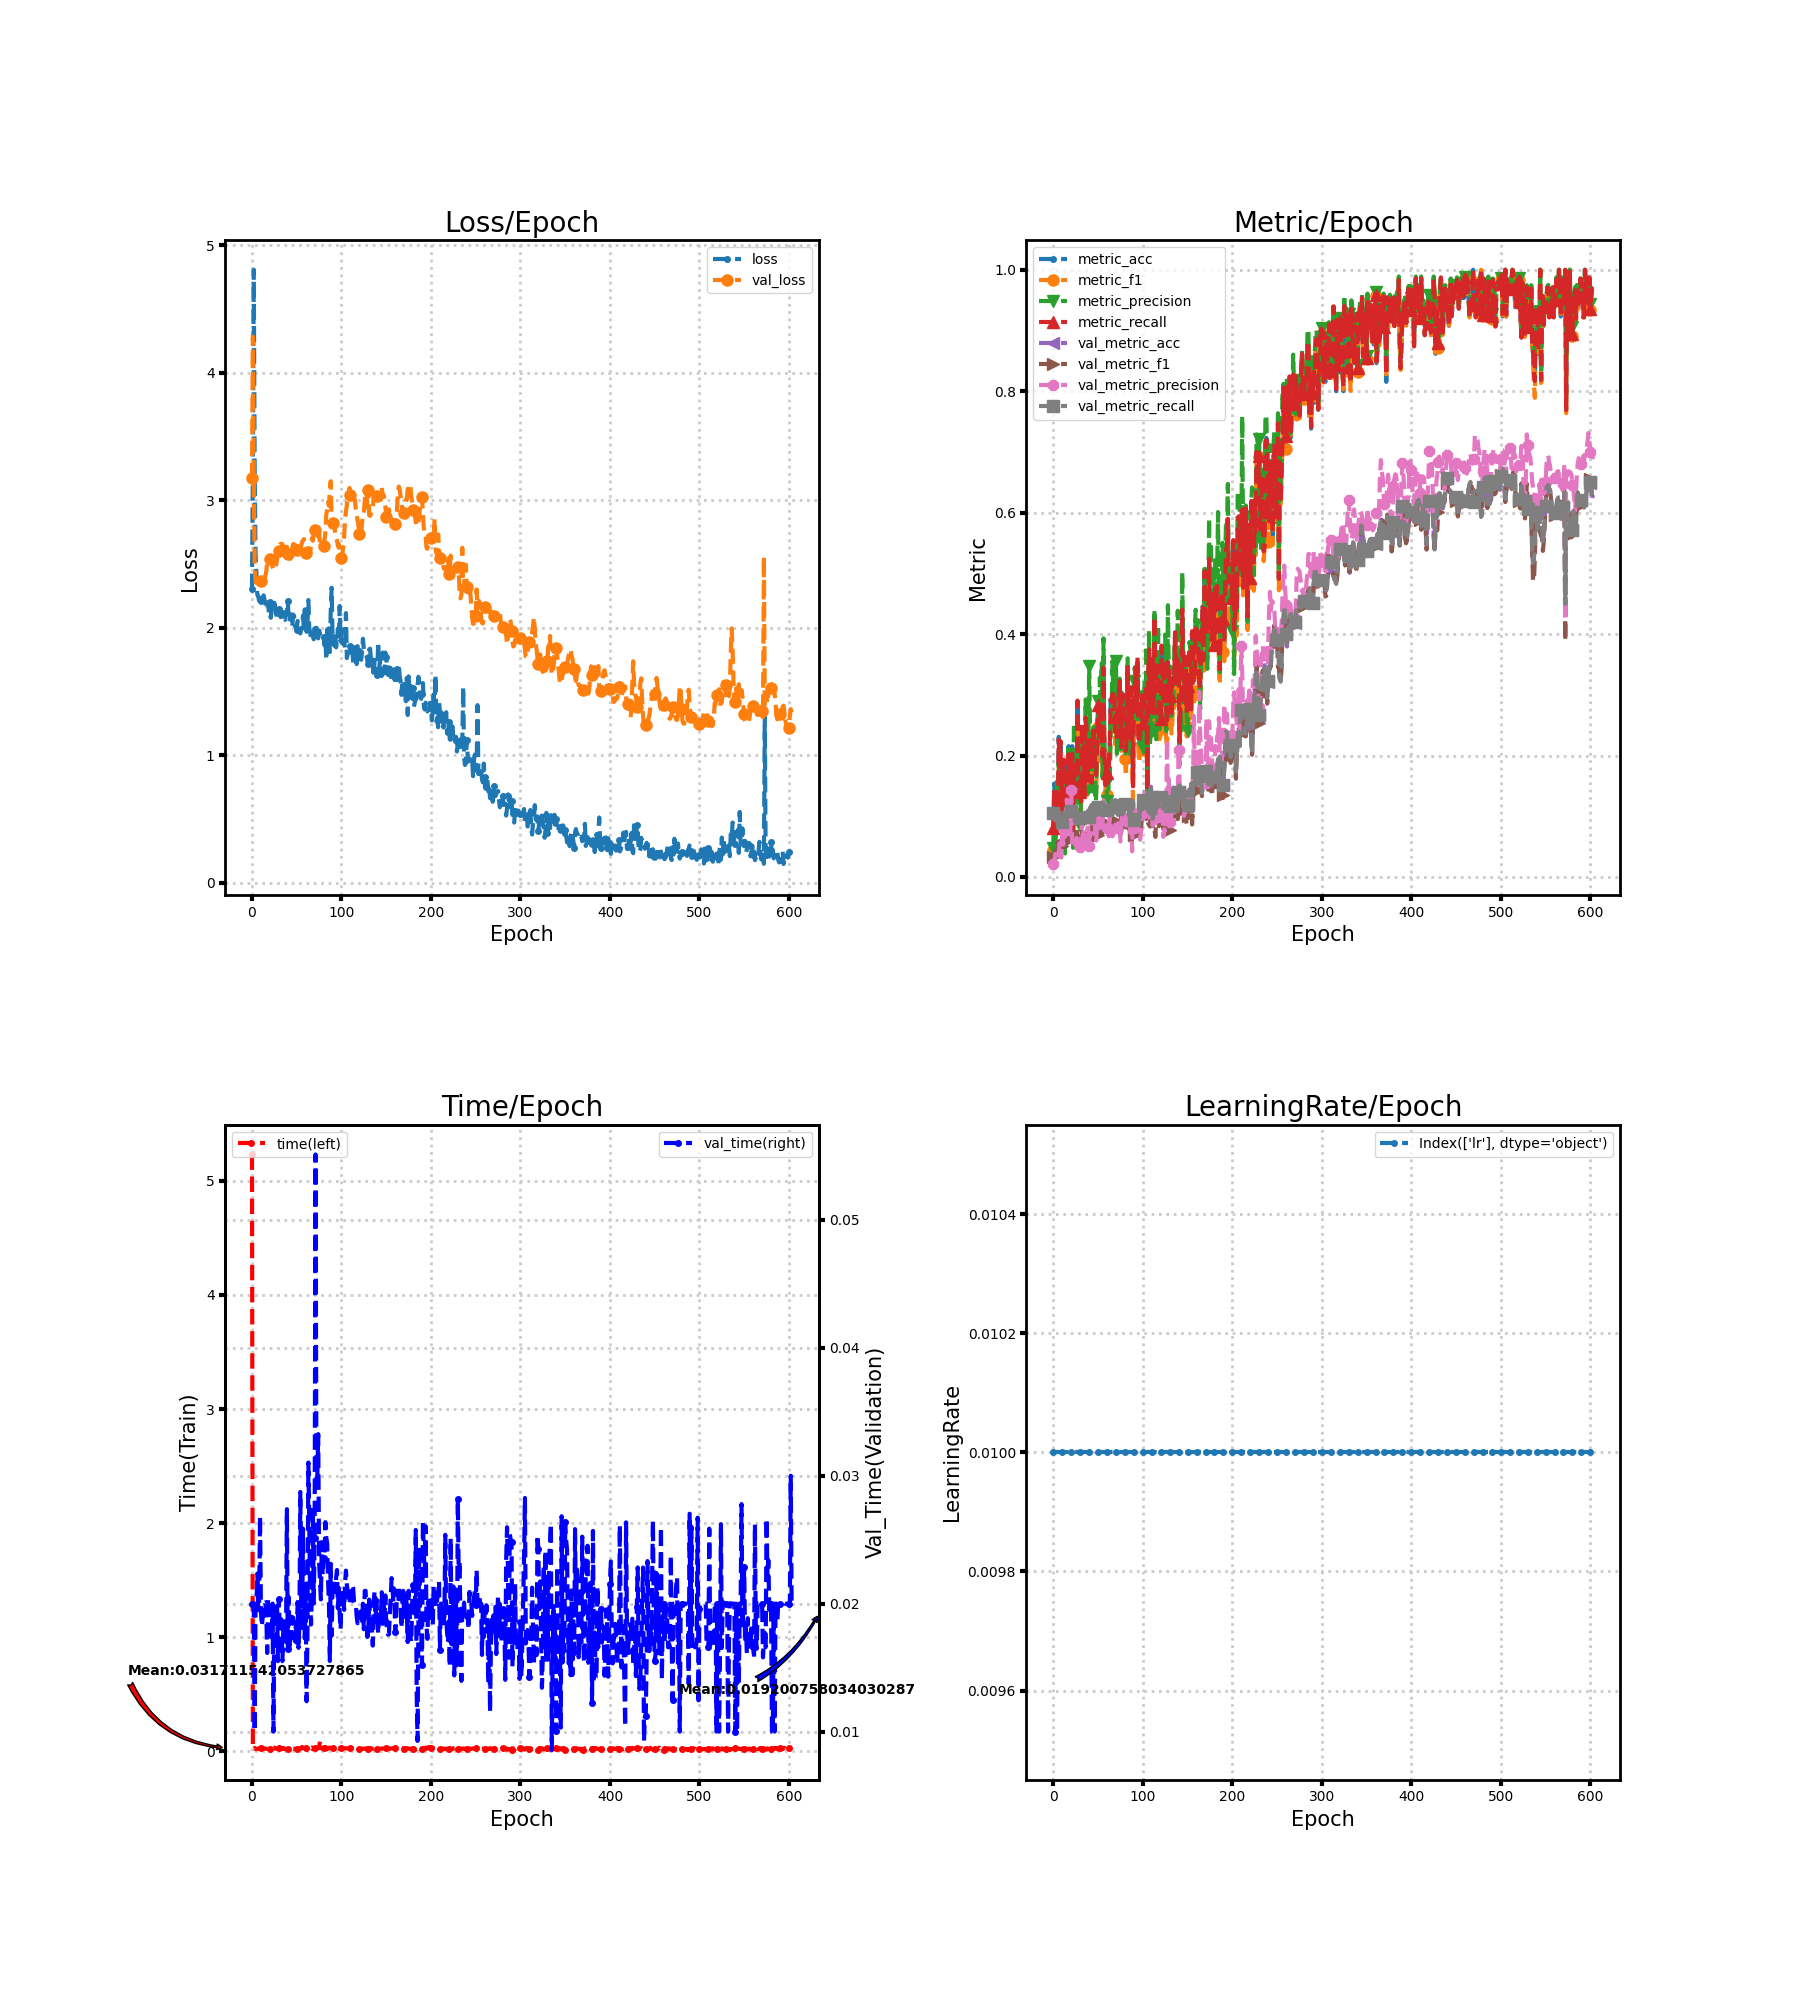

Values plotted in this chart, from the file beside it:
loss, metric_acc, metric_f1, metric_precision, metric_recall, time, lr, val_loss, val_metric_acc, val_metric_f1, val_metric_precision, val_metric_recall, val_time
2.304, 0.07692, 0.04491, 0.04742, 0.08095, 5.23, 0.01, 3.173, 0.1043, 0.03229, 0.02122, 0.1052, 0.02
3.276, 0.1538, 0.1075, 0.1174, 0.1476, 0.02, 0.01, 4.284, 0.09573, 0.03014, 0.01878, 0.09785, 0.02
4.809, 0.1077, 0.04583, 0.0312, 0.09524, 0.02, 0.01, 3.127, 0.09402, 0.04388, 0.03783, 0.09322, 0.02
3.238, 0.09231, 0.08032, 0.085, 0.09345, 0.03, 0.01, 2.501, 0.09402, 0.04038, 0.02852, 0.09322, 0.01003
2.58, 0.1385, 0.1247, 0.1626, 0.1452, 0.02, 0.01, 2.358, 0.09744, 0.0423, 0.02891, 0.09728, 0.02
2.428, 0.1077, 0.08952, 0.07886, 0.1071, 0.02, 0.01, 2.356, 0.09915, 0.04688, 0.03531, 0.09939, 0.02
2.258, 0.2308, 0.1789, 0.1882, 0.2262, 0.02, 0.01, 2.351, 0.09915, 0.05557, 0.03958, 0.09918, 0.02235
2.247, 0.1846, 0.1397, 0.1473, 0.181, 0.02447, 0.01, 2.346, 0.1026, 0.05904, 0.05526, 0.102, 0.01952
2.211, 0.2154, 0.153, 0.1773, 0.2238, 0.02, 0.01, 2.356, 0.0906, 0.04382, 0.03279, 0.08989, 0.02
2.254, 0.1077, 0.07669, 0.1322, 0.1119, 0.03, 0.01, 2.364, 0.08889, 0.04296, 0.03186, 0.08822, 0.02684
2.213, 0.1692, 0.1208, 0.128, 0.1762, 0.02738, 0.01, 2.366, 0.0906, 0.05108, 0.08431, 0.09007, 0.01949
2.219, 0.1538, 0.1046, 0.1013, 0.1619, 0.02318, 0.01, 2.371, 0.09573, 0.05846, 0.05321, 0.09539, 0.01824
2.234, 0.1846, 0.1295, 0.1112, 0.1929, 0.022, 0.01, 2.38, 0.106, 0.07468, 0.07326, 0.1056, 0.01898
2.255, 0.07692, 0.05034, 0.03863, 0.07679, 0.02519, 0.01, 2.382, 0.1026, 0.07177, 0.06602, 0.1025, 0.01946
2.218, 0.1538, 0.1356, 0.1531, 0.153, 0.02528, 0.01, 2.391, 0.1026, 0.06278, 0.1034, 0.1031, 0.02006
2.196, 0.09231, 0.08523, 0.11, 0.09345, 0.02304, 0.01, 2.408, 0.1043, 0.07408, 0.1274, 0.1045, 0.0201
2.155, 0.1846, 0.1674, 0.1748, 0.1863, 0.02324, 0.01, 2.446, 0.1077, 0.07989, 0.1017, 0.1077, 0.01907
2.143, 0.2154, 0.1677, 0.2186, 0.2024, 0.02201, 0.01, 2.515, 0.09915, 0.07235, 0.06239, 0.09889, 0.01615
2.201, 0.1231, 0.1028, 0.1028, 0.122, 0.02283, 0.01, 2.546, 0.1094, 0.07331, 0.06232, 0.1101, 0.02027
2.104, 0.2, 0.1516, 0.1379, 0.1887, 0.02261, 0.01, 2.564, 0.1077, 0.07252, 0.07492, 0.1083, 0.01924
2.204, 0.1692, 0.1433, 0.1548, 0.1619, 0.02359, 0.01, 2.542, 0.1077, 0.06178, 0.1429, 0.1084, 0.01944
2.079, 0.2154, 0.1822, 0.2058, 0.203, 0.02281, 0.01, 2.532, 0.1094, 0.06914, 0.05624, 0.1101, 0.01827
2.183, 0.07692, 0.05694, 0.04795, 0.07202, 0.02172, 0.01, 2.502, 0.1043, 0.07397, 0.06042, 0.1047, 0.01714
2.15, 0.1846, 0.1792, 0.2535, 0.1845, 0.02001, 0.01, 2.477, 0.09744, 0.0707, 0.05788, 0.09756, 0.02
2.172, 0.1846, 0.1694, 0.1724, 0.1815, 0.03, 0.01, 2.459, 0.09402, 0.06969, 0.0609, 0.09423, 0.009998
2.196, 0.1692, 0.1414, 0.1243, 0.1702, 0.03272, 0.01, 2.452, 0.08889, 0.06445, 0.05158, 0.08923, 0.01924
2.168, 0.1692, 0.1388, 0.1348, 0.1613, 0.02391, 0.01, 2.47, 0.106, 0.07975, 0.06442, 0.1064, 0.01846
2.07, 0.2923, 0.2443, 0.2175, 0.2905, 0.02263, 0.01, 2.493, 0.09744, 0.05663, 0.05369, 0.09857, 0.0195
2.147, 0.1538, 0.1185, 0.1131, 0.1488, 0.02229, 0.01, 2.533, 0.1043, 0.06853, 0.06021, 0.1049, 0.02005
2.115, 0.1538, 0.1175, 0.0989, 0.1577, 0.02309, 0.01, 2.582, 0.1009, 0.05993, 0.05976, 0.1013, 0.01551
2.144, 0.1385, 0.09222, 0.08401, 0.1393, 0.02988, 0.01, 2.601, 0.09744, 0.05924, 0.04889, 0.09782, 0.02036
2.128, 0.1231, 0.1137, 0.1441, 0.1244, 0.0235, 0.01, 2.642, 0.09915, 0.06677, 0.05977, 0.09946, 0.018
2.084, 0.2462, 0.2224, 0.2371, 0.253, 0.02144, 0.01, 2.66, 0.1026, 0.07445, 0.09259, 0.1028, 0.01831
2.119, 0.1846, 0.1511, 0.1525, 0.1911, 0.02111, 0.01, 2.654, 0.1043, 0.06848, 0.06123, 0.1046, 0.01877
2.09, 0.2154, 0.1867, 0.2285, 0.2155, 0.02179, 0.01, 2.656, 0.1009, 0.07595, 0.0794, 0.1014, 0.01551
2.124, 0.1385, 0.1344, 0.1565, 0.1345, 0.02981, 0.01, 2.606, 0.106, 0.0701, 0.07267, 0.1067, 0.01808
2.068, 0.2615, 0.2614, 0.2923, 0.2625, 0.02365, 0.01, 2.616, 0.0906, 0.06319, 0.05524, 0.09087, 0.01742
2.062, 0.2462, 0.2245, 0.2518, 0.2429, 0.0211, 0.01, 2.674, 0.09915, 0.07477, 0.06276, 0.0994, 0.01868
2.119, 0.1538, 0.1352, 0.1367, 0.1554, 0.02079, 0.01, 2.634, 0.1026, 0.07043, 0.08049, 0.1028, 0.017
2.11, 0.2308, 0.1817, 0.1994, 0.2262, 0.01479, 0.01, 2.636, 0.1094, 0.06997, 0.08146, 0.1097, 0.02739
2.21, 0.2154, 0.1931, 0.3479, 0.2179, 0.01947, 0.01, 2.576, 0.09744, 0.06039, 0.05134, 0.09806, 0.01644
2.065, 0.2308, 0.2002, 0.2348, 0.2256, 0.02381, 0.01, 2.559, 0.1128, 0.09532, 0.1079, 0.1137, 0.02052
2.046, 0.1692, 0.1467, 0.1353, 0.1655, 0.02721, 0.01, 2.545, 0.1145, 0.09456, 0.1165, 0.1156, 0.01637
2.106, 0.1538, 0.163, 0.2054, 0.1554, 0.02241, 0.01, 2.542, 0.1179, 0.08741, 0.08317, 0.1191, 0.019
2.104, 0.2308, 0.1786, 0.1769, 0.2161, 0.02191, 0.01, 2.561, 0.1009, 0.07548, 0.07239, 0.1015, 0.01728
2.005, 0.2462, 0.2288, 0.2467, 0.2482, 0.02366, 0.01, 2.626, 0.09744, 0.07403, 0.071, 0.09776, 0.01896
2.104, 0.2154, 0.1868, 0.2375, 0.2089, 0.02142, 0.01, 2.657, 0.1009, 0.07794, 0.07349, 0.1012, 0.0189
2.095, 0.1692, 0.1293, 0.106, 0.1768, 0.02088, 0.01, 2.65, 0.1145, 0.09048, 0.08236, 0.1151, 0.01821
2.014, 0.1692, 0.1466, 0.1389, 0.1679, 0.02417, 0.01, 2.652, 0.1009, 0.07134, 0.05969, 0.1015, 0.01706
2.017, 0.2308, 0.2104, 0.2328, 0.2339, 0.0227, 0.01, 2.642, 0.1128, 0.09299, 0.09449, 0.1137, 0.01822
1.986, 0.2923, 0.2476, 0.2901, 0.2833, 0.02025, 0.01, 2.614, 0.1128, 0.06855, 0.08747, 0.1145, 0.01706
2.054, 0.2308, 0.1908, 0.2196, 0.2238, 0.02389, 0.01, 2.583, 0.1197, 0.1037, 0.1122, 0.1206, 0.02014
2.024, 0.2769, 0.2796, 0.3284, 0.2726, 0.02, 0.01, 2.588, 0.1026, 0.08049, 0.0871, 0.1029, 0.01655
1.975, 0.2615, 0.2439, 0.2572, 0.2679, 0.02519, 0.01, 2.606, 0.1111, 0.0933, 0.1129, 0.1114, 0.01855
1.955, 0.2462, 0.2537, 0.3522, 0.2482, 0.02047, 0.01, 2.626, 0.1077, 0.08737, 0.1043, 0.1079, 0.02873
2, 0.2, 0.1707, 0.1633, 0.1988, 0.02548, 0.01, 2.643, 0.09402, 0.07308, 0.08821, 0.09411, 0.02
1.99, 0.3385, 0.3282, 0.393, 0.3446, 0.03862, 0.01, 2.673, 0.1094, 0.09263, 0.1263, 0.1099, 0.0179
2.096, 0.2154, 0.1769, 0.173, 0.2137, 0.02947, 0.01, 2.684, 0.1094, 0.08463, 0.104, 0.1098, 0.02586
2, 0.1538, 0.1399, 0.1529, 0.1512, 0.02628, 0.01, 2.696, 0.1145, 0.09227, 0.1207, 0.1151, 0.02075
2.145, 0.1846, 0.1628, 0.1643, 0.1845, 0.02859, 0.01, 2.653, 0.1026, 0.0769, 0.1023, 0.103, 0.01728
... 544 more rows
